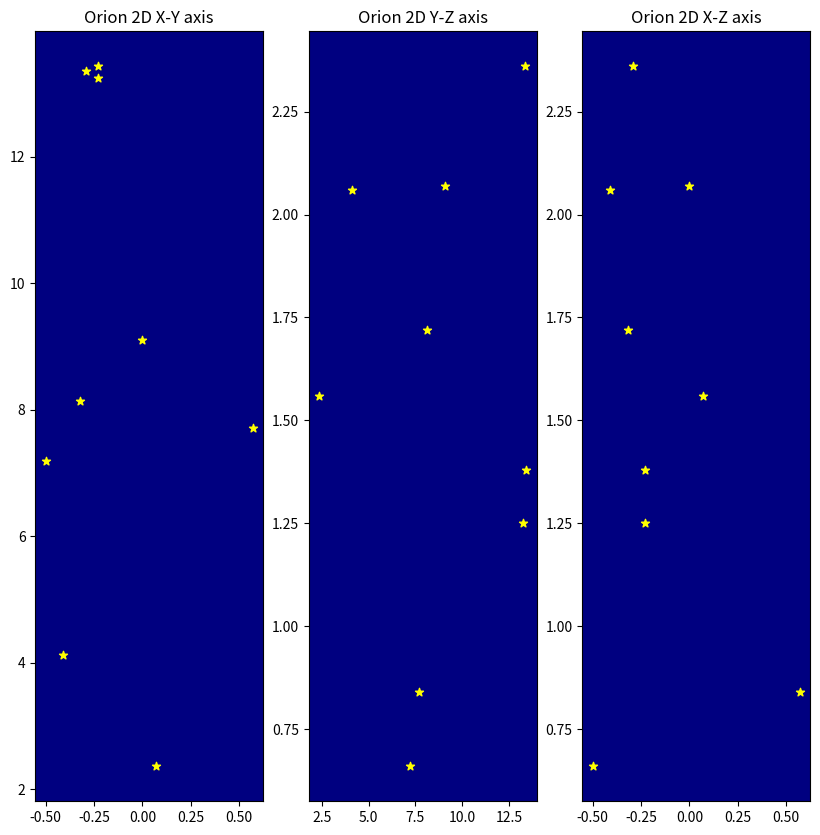
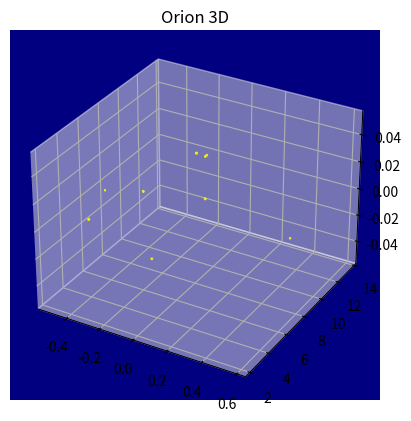

Python code for these plots, in order:

# coding: utf-8

# ## Project: Visualizing the Orion Constellation
# 
# [redacted]
# 
# As a researcher on the Hayden Planetarium team, you are in charge of visualizing the Orion constellation in 3D using the Matplotlib function `.scatter()`. To learn more about the `.scatter()` you can see the Matplotlib documentation [here](https://matplotlib.org/api/_as_gen/matplotlib.pyplot.scatter.html). 
# 
# You will create a rotate-able visualization of the position of the Orion's stars and get a better sense of their actual positions. To achieve this, you will be mapping real data from outer space that maps the position of the stars in the sky
# 
# The goal of the project is to understand spatial perspective. Once you visualize Orion in both 2D and 3D, you will be able to see the difference in the constellation shape humans see from earth versus the actual position of the stars that make up this constellation. 
# 
# <img src="https://upload.wikimedia.org/wikipedia/commons/9/91/Orion_constellation_with_star_labels.jpg" alt="Orion" style="width: 400px;"/>
# 
# 

# ## 1. Set-Up
# The following set-up is new and specific to the project. It is very similar to the way you have imported Matplotlib in previous lessons.
# 
# + Add `%matplotlib notebook` in the cell below. This is a new statement that you may not have seen before. It will allow you to be able to rotate your visualization in this jupyter notebook.
# 
# + We will be using a subset of Matplotlib: `matplotlib.pyplot`. Import the subset as you have been importing it in previous lessons: `from matplotlib import pyplot as plt`
# 
# 
# + In order to see our 3D visualization, we also need to add this new line after we import Matplotlib:
# `from mpl_toolkits.mplot3d import Axes3D`
# 

# In[13]:


get_ipython().run_line_magic('matplotlib', 'notebook')


# In[14]:


from matplotlib import pyplot as plt
from mpl_toolkits.mplot3d import Axes3D


# ## 2. Get familiar with real data
# 
# Astronomers describe a star's position in the sky by using a pair of angles: declination and right ascension. Declination is similar to longitude, but it is projected on the celestian fear. Right ascension is known as the "hour angle" because it accounts for time of day and earth's rotaiton. Both angles are relative to the celestial equator. You can learn more about star position [here](https://en.wikipedia.org/wiki/Star_position).
# 
# The `x`, `y`, and `z` lists below are composed of the x, y, z coordinates for each star in the collection of stars that make up the Orion constellation as documented in a paper by Nottingham Trent Univesity on "The Orion constellation as an installation" found [here](https://arxiv.org/ftp/arxiv/papers/1110/1110.3469.pdf).
# 
# Spend some time looking at `x`, `y`, and `z`, does each fall within a range?

# In[15]:


# Orion
x = [-0.41, 0.57, 0.07, 0.00, -0.29, -0.32,-0.50,-0.23, -0.23]
y = [4.12, 7.71, 2.36, 9.10, 13.35, 8.13, 7.19, 13.25,13.43]
z = [2.06, 0.84, 1.56, 2.07, 2.36, 1.72, 0.66, 1.25,1.38]


# ## 3. Create a 2D Visualization
# 
# Before we visualize the stars in 3D, let's get a sense of what they look like in 2D. 
# 
# Create a figure for the 2d plot and save it to a variable name `fig`. (hint: `plt.figure()`)
# 
# Add your subplot `.add_subplot()` as the single subplot, with `1,1,1`.(hint: `add_subplot(1,1,1)`)
# 
# Use the scatter [function](https://matplotlib.org/api/_as_gen/matplotlib.pyplot.scatter.html) to visualize your `x` and `y` coordinates. (hint: `.scatter(x,y)`)
# 
# Render your visualization. (hint: `plt.show()`)
# 
# Does the 2D visualization look like the Orion constellation we see in the night sky? Do you recognize its shape in 2D? There is a curve to the sky, and this is a flat visualization, but we will visualize it in 3D in the next step to get a better sense of the actual star positions. 

# In[44]:


#scatter plot of orion to be shown in 2D
orion2d = plt.figure(figsize=(10,10))
orion2d.add_subplot(131, facecolor='navy')
plt.scatter(x, y, c='yellow', marker='*')
plt.title('Orion 2D X-Y axis')
orion2d.add_subplot(132, facecolor='navy')
plt.scatter(y, z, c='yellow', marker='*')
plt.title('Orion 2D Y-Z axis')
orion2d.add_subplot(133, facecolor='navy')
plt.scatter(x, z, c='yellow', marker='*')
plt.title('Orion 2D X-Z axis')
plt.show()


# ## 4. Create a 3D Visualization
# 
# Create a figure for the 3D plot and save it to a variable name `fig_3d`. (hint: `plt.figure()`)
# 
# 
# Since this will be a 3D projection, we want to make to tell Matplotlib this will be a 3D plot.  
# 
# To add a 3D projection, you must include a the projection argument. It would look like this:
# ```py
# projection="3d"
# ```
# 
# Add your subplot with `.add_subplot()` as the single subplot `1,1,1` and specify your `projection` as `3d`:
# 
# `fig_3d.add_subplot(1,1,1,projection="3d")`)
# 
# Since this visualization will be in 3D, we will need our third dimension. In this case, our `z` coordinate. 
# 
# Create a new variable `constellation3d` and call the scatter [function](https://matplotlib.org/api/_as_gen/matplotlib.pyplot.scatter.html) with your `x`, `y` and `z` coordinates. 
# 
# Include `z` just as you have been including the other two axes. (hint: `.scatter(x,y,z)`)
# 
# Render your visualization. (hint `plt.show()`.)
# 

# In[56]:


fig_3d = plt.figure(facecolor='white', edgecolor='navy')
fig_3d.add_subplot(1,1,1, projection='3d', title='Orion 3D', facecolor='navy')
constellation3d = plt.scatter(x, y, z, c='yellow', marker='*', alpha=0.8)
plt.show()


# ## 5. Rotate and explore
# 
# Use your mouse to click and drag the 3D visualization in the previous step. This will rotate the scatter plot. As you rotate, can you see Orion from different angles? 
# 
# Note: The on and off button that appears above the 3D scatter plot allows you to toggle rotation of your 3D visualization in your notebook.
# 
# Take your time, rotate around! Remember, this will never look exactly like the Orion we see from Earth. The visualization does not curve as the night sky does.
# There is beauty in the new understanding of Earthly perspective! We see the shape of the warrior Orion because of Earth's location in the universe and the location of the stars in that constellation.
# 
# Feel free to map more stars by looking up other celestial x, y, z coordinates [here](http://www.stellar-database.com/).
# 
